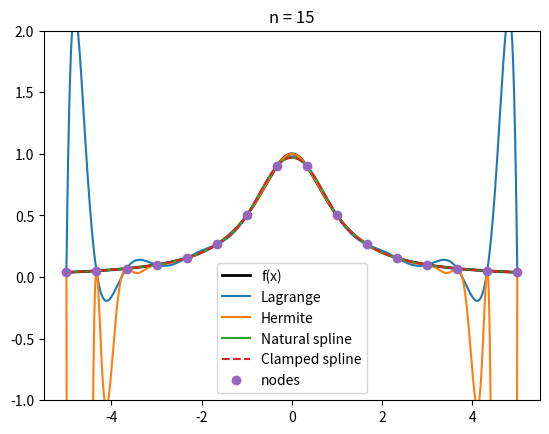

The script that saved this image:
import numpy as np
import matplotlib.pyplot as plt
from scipy.interpolate import BarycentricInterpolator, KroghInterpolator, CubicSpline

def f(x):
    return 1 / (1 + x**2)

def fp(x):
    return -2*x / (1 + x**2)**2

n = 15  # change this value: 5, 10, 15, 20

xn = np.linspace(-5, 5, n + 1)   # n+1 equispaced nodes
xx = np.linspace(-5, 5, 1001)

# (a) Lagrange
lagrange = BarycentricInterpolator(xn, f(xn))(xx)

# (b) Hermite: repeating each node tells Krogh to match f and f' there
xh = np.repeat(xn, 2)
yh = np.ravel(np.column_stack([f(xn), fp(xn)]))
hermite = KroghInterpolator(xh, yh)(xx)

# (c) Natural cubic spline: S'' = 0 at both ends
natural = CubicSpline(xn, f(xn), bc_type='natural')(xx)

# (d) Clamped cubic spline: S' = f' at both ends
clamped = CubicSpline(xn, f(xn), bc_type=((1, fp(-5)), (1, fp(5))))(xx)

print("n =", n)
print("max error, Lagrange:       ", np.max(np.abs(lagrange - f(xx))))
print("max error, Hermite:        ", np.max(np.abs(hermite - f(xx))))
print("max error, natural spline: ", np.max(np.abs(natural - f(xx))))
print("max error, clamped spline: ", np.max(np.abs(clamped - f(xx))))

plt.plot(xx, f(xx), 'k', linewidth=2, label='f(x)')
plt.plot(xx, lagrange, label='Lagrange')
plt.plot(xx, hermite, label='Hermite')
plt.plot(xx, natural, label='Natural spline')
plt.plot(xx, clamped, '--', label='Clamped spline')
plt.plot(xn, f(xn), 'o', label='nodes')
plt.ylim(-1, 2)
plt.legend()
plt.title(f'n = {n}')
plt.savefig(f'interp_n{n}.png')
